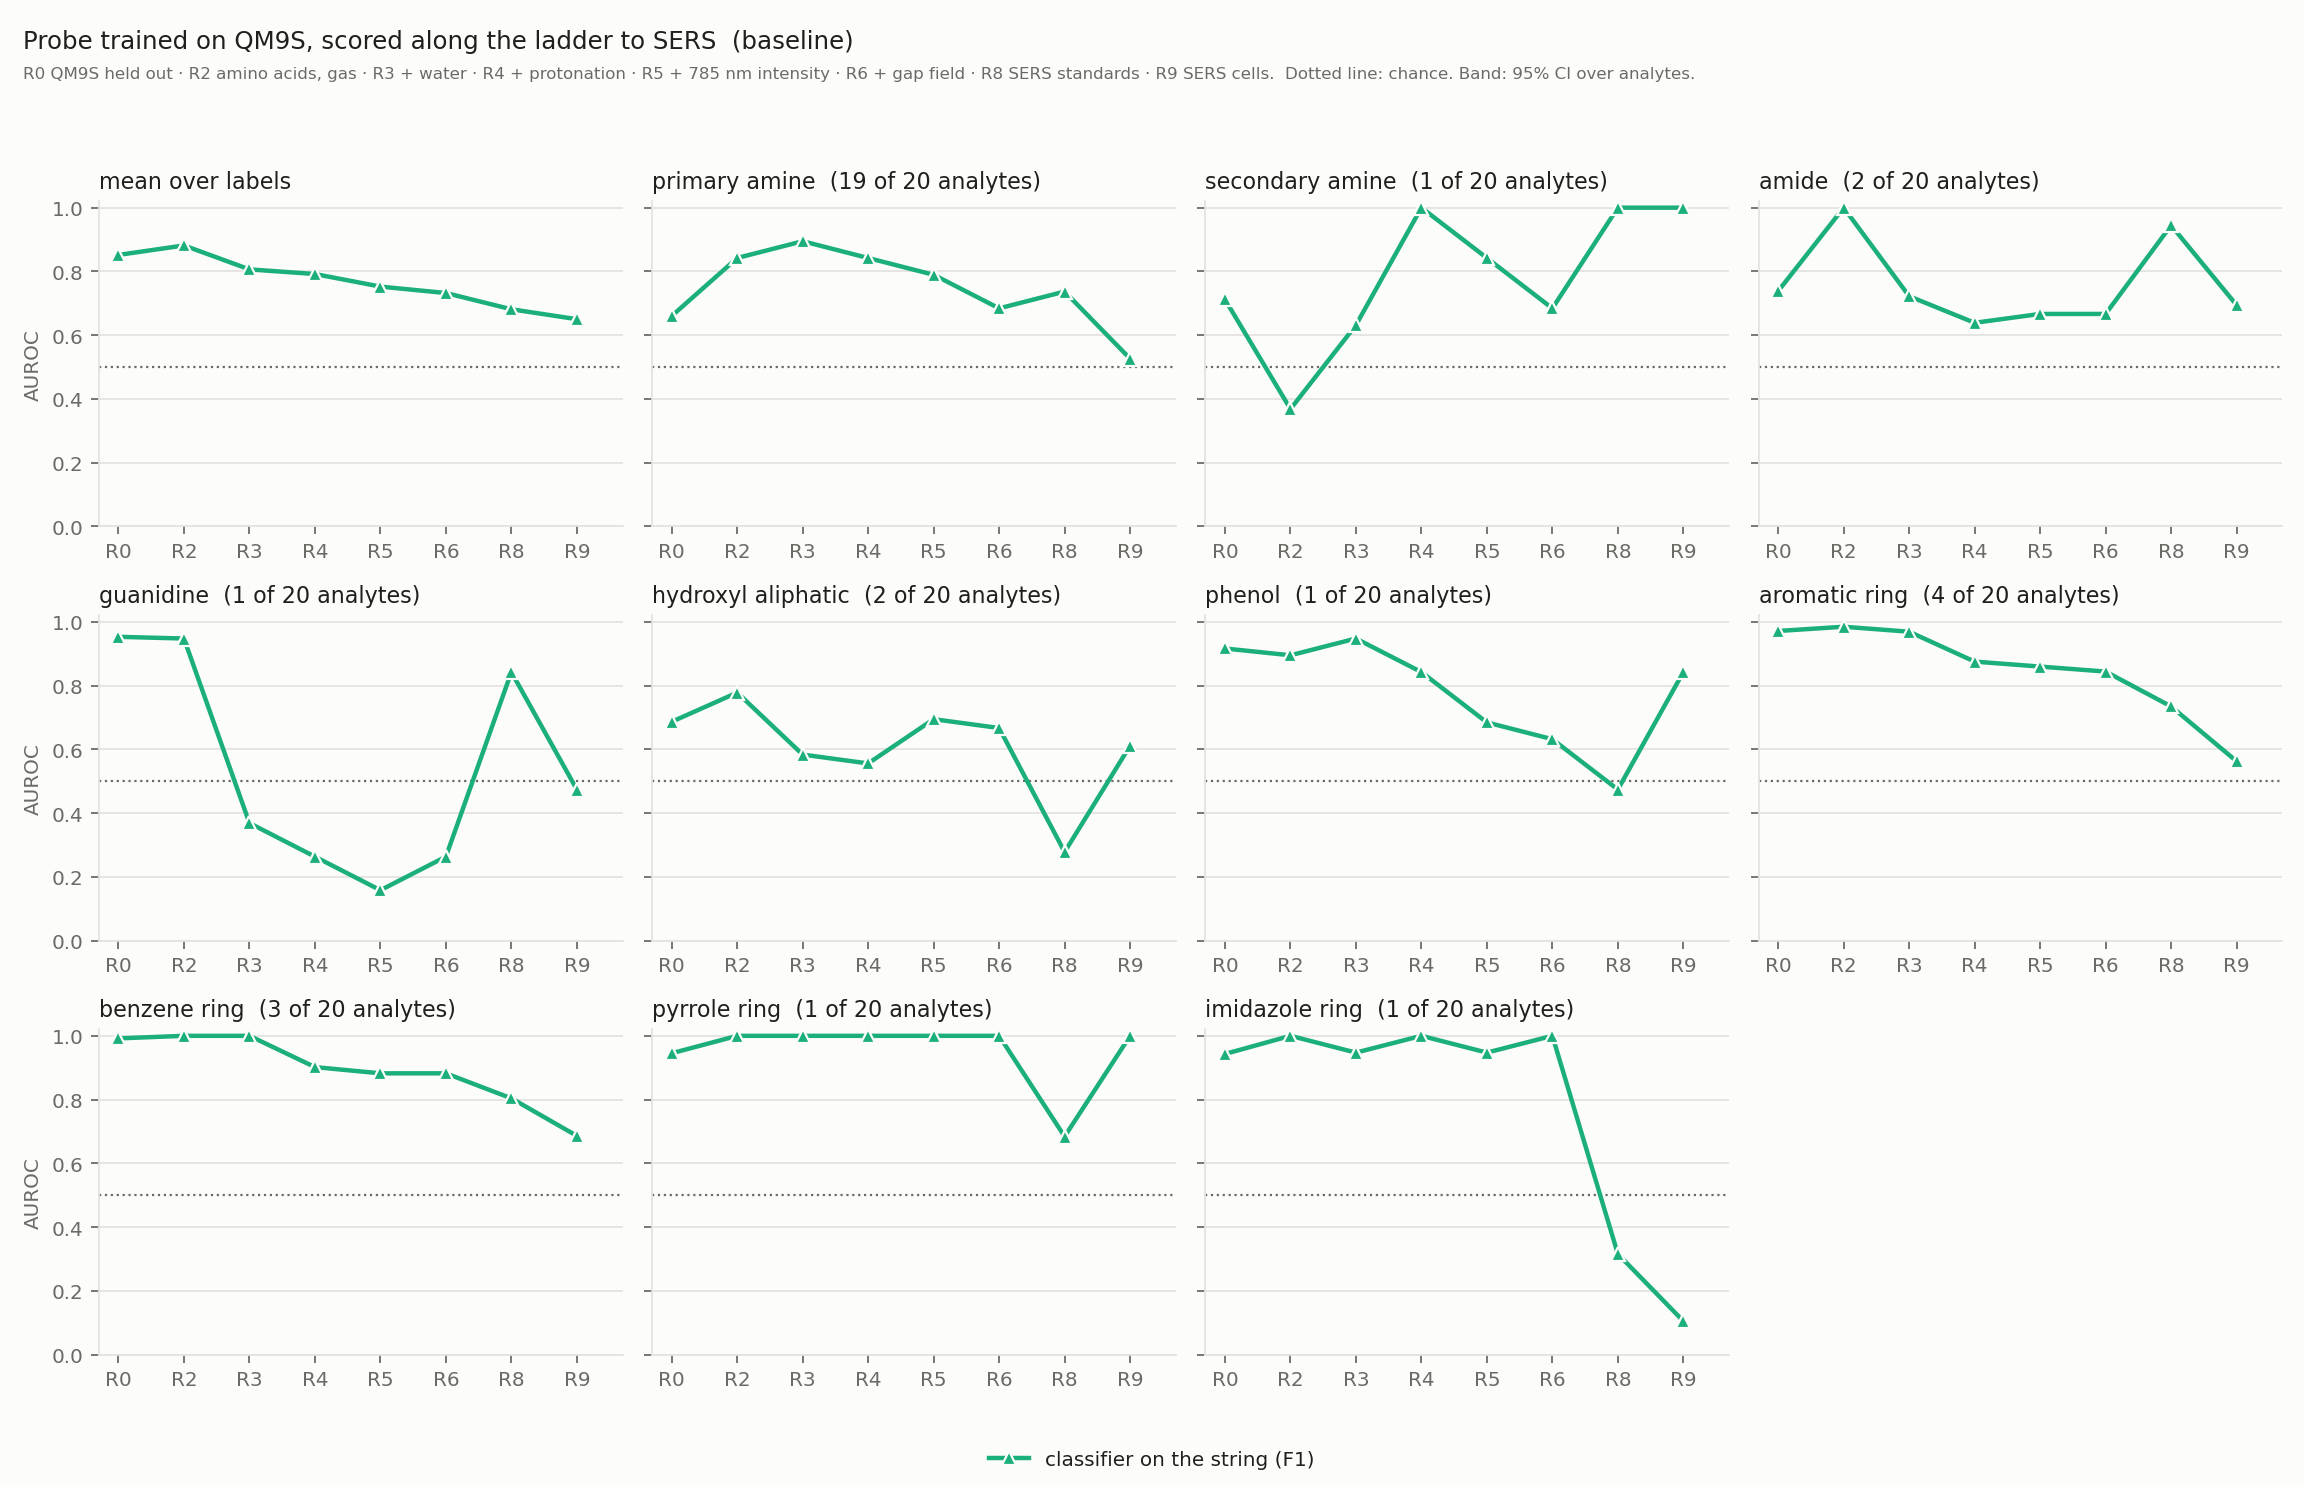

Values plotted in this chart, from the file beside it:
label, method, position, layer, C, qm9s_val_auroc, rung, centred, auroc, ci_lo, ci_hi, n, n_pos
fg_primary_amine, baseline_lr, -, -1, 0.01, 0.7103, R0, 0, 0.6603, 0.5938, 0.7282, 2774, 67
fg_primary_amine, baseline_lr, -, -1, 0.01, 0.7103, R2, 0, 0.8421, 0.6459, 1.0, 20, 19
fg_primary_amine, baseline_lr, -, -1, 0.01, 0.7103, R3, 0, 0.8947, 0.7368, 1.0, 20, 19
fg_primary_amine, baseline_lr, -, -1, 0.01, 0.7103, R4, 0, 0.8421, 0.6471, 1.0, 20, 19
fg_primary_amine, baseline_lr, -, -1, 0.01, 0.7103, R5, 0, 0.7895, 0.6111, 0.9474, 20, 19
fg_primary_amine, baseline_lr, -, -1, 0.01, 0.7103, R6, 0, 0.6842, 0.4686, 0.8947, 20, 19
fg_primary_amine, baseline_lr, -, -1, 0.01, 0.7103, R8, 0, 0.7368, 0.5263, 0.8947, 20, 19
fg_primary_amine, baseline_lr, -, -1, 0.01, 0.7103, R9, 0, 0.5263, 0.2778, 0.75, 20, 19
fg_primary_amine, baseline_lr, -, -1, 0.01, 0.7103, R2, 1, 0.8421, 0.6459, 1.0, 20, 19
fg_primary_amine, baseline_lr, -, -1, 0.01, 0.7103, R3, 1, 0.8947, 0.7368, 1.0, 20, 19
fg_primary_amine, baseline_lr, -, -1, 0.01, 0.7103, R4, 1, 0.8421, 0.6471, 1.0, 20, 19
fg_primary_amine, baseline_lr, -, -1, 0.01, 0.7103, R5, 1, 0.7895, 0.6111, 0.9474, 20, 19
fg_primary_amine, baseline_lr, -, -1, 0.01, 0.7103, R6, 1, 0.6842, 0.4686, 0.8947, 20, 19
fg_primary_amine, baseline_lr, -, -1, 0.01, 0.7103, R8, 1, 0.7368, 0.5263, 0.8947, 20, 19
fg_primary_amine, baseline_lr, -, -1, 0.01, 0.7103, R9, 1, 0.5263, 0.2778, 0.75, 20, 19
fg_secondary_amine, baseline_lr, -, -1, 0.01, 0.6974, R0, 0, 0.7122, 0.68, 0.7446, 2774, 263
fg_secondary_amine, baseline_lr, -, -1, 0.01, 0.6974, R2, 0, 0.3684, 0.166, 0.6316, 20, 1
fg_secondary_amine, baseline_lr, -, -1, 0.01, 0.6974, R3, 0, 0.6316, 0.4211, 0.8421, 20, 1
fg_secondary_amine, baseline_lr, -, -1, 0.01, 0.6974, R4, 0, 1.0, 1.0, 1.0, 20, 1
fg_secondary_amine, baseline_lr, -, -1, 0.01, 0.6974, R5, 0, 0.8421, 0.6667, 1.0, 20, 1
fg_secondary_amine, baseline_lr, -, -1, 0.01, 0.6974, R6, 0, 0.6842, 0.4737, 0.8889, 20, 1
fg_secondary_amine, baseline_lr, -, -1, 0.01, 0.6974, R8, 0, 1.0, 1.0, 1.0, 20, 1
fg_secondary_amine, baseline_lr, -, -1, 0.01, 0.6974, R9, 0, 1.0, 1.0, 1.0, 20, 1
fg_secondary_amine, baseline_lr, -, -1, 0.01, 0.6974, R2, 1, 0.3684, 0.166, 0.6316, 20, 1
fg_secondary_amine, baseline_lr, -, -1, 0.01, 0.6974, R3, 1, 0.6316, 0.4211, 0.8421, 20, 1
fg_secondary_amine, baseline_lr, -, -1, 0.01, 0.6974, R4, 1, 1.0, 1.0, 1.0, 20, 1
fg_secondary_amine, baseline_lr, -, -1, 0.01, 0.6974, R5, 1, 0.8421, 0.6667, 1.0, 20, 1
fg_secondary_amine, baseline_lr, -, -1, 0.01, 0.6974, R6, 1, 0.6842, 0.4737, 0.8889, 20, 1
fg_secondary_amine, baseline_lr, -, -1, 0.01, 0.6974, R8, 1, 1.0, 1.0, 1.0, 20, 1
fg_secondary_amine, baseline_lr, -, -1, 0.01, 0.6974, R9, 1, 1.0, 1.0, 1.0, 20, 1
fg_amide, baseline_lr, -, -1, 0.01, 0.7224, R0, 0, 0.7385, 0.7035, 0.7715, 2774, 193
fg_amide, baseline_lr, -, -1, 0.01, 0.7224, R2, 0, 1.0, 1.0, 1.0, 20, 2
fg_amide, baseline_lr, -, -1, 0.01, 0.7224, R3, 0, 0.7222, 0.3889, 1.0, 20, 2
fg_amide, baseline_lr, -, -1, 0.01, 0.7224, R4, 0, 0.6389, 0.125, 1.0, 20, 2
fg_amide, baseline_lr, -, -1, 0.01, 0.7224, R5, 0, 0.6667, 0.2222, 1.0, 20, 2
fg_amide, baseline_lr, -, -1, 0.01, 0.7224, R6, 0, 0.6667, 0.2632, 1.0, 20, 2
fg_amide, baseline_lr, -, -1, 0.01, 0.7224, R8, 0, 0.9444, 0.7895, 1.0, 20, 2
fg_amide, baseline_lr, -, -1, 0.01, 0.7224, R9, 0, 0.6944, 0.4706, 0.9024, 20, 2
fg_amide, baseline_lr, -, -1, 0.01, 0.7224, R2, 1, 1.0, 1.0, 1.0, 20, 2
fg_amide, baseline_lr, -, -1, 0.01, 0.7224, R3, 1, 0.7222, 0.3889, 1.0, 20, 2
fg_amide, baseline_lr, -, -1, 0.01, 0.7224, R4, 1, 0.6389, 0.125, 1.0, 20, 2
fg_amide, baseline_lr, -, -1, 0.01, 0.7224, R5, 1, 0.6667, 0.2222, 1.0, 20, 2
fg_amide, baseline_lr, -, -1, 0.01, 0.7224, R6, 1, 0.6667, 0.2632, 1.0, 20, 2
fg_amide, baseline_lr, -, -1, 0.01, 0.7224, R8, 1, 0.9444, 0.7895, 1.0, 20, 2
fg_amide, baseline_lr, -, -1, 0.01, 0.7224, R9, 1, 0.6944, 0.4706, 0.9024, 20, 2
fg_guanidine, baseline_lr, -, -1, 0.01, 0.9333, R0, 0, 0.9527, 0.9363, 0.967, 2774, 44
fg_guanidine, baseline_lr, -, -1, 0.01, 0.9333, R2, 0, 0.9474, 0.8333, 1.0, 20, 1
fg_guanidine, baseline_lr, -, -1, 0.01, 0.9333, R3, 0, 0.3684, 0.1579, 0.6111, 20, 1
fg_guanidine, baseline_lr, -, -1, 0.01, 0.9333, R4, 0, 0.2632, 0.1053, 0.4723, 20, 1
fg_guanidine, baseline_lr, -, -1, 0.01, 0.9333, R5, 0, 0.1579, 0.0, 0.3333, 20, 1
fg_guanidine, baseline_lr, -, -1, 0.01, 0.9333, R6, 0, 0.2632, 0.1053, 0.4737, 20, 1
fg_guanidine, baseline_lr, -, -1, 0.01, 0.9333, R8, 0, 0.8421, 0.6667, 1.0, 20, 1
fg_guanidine, baseline_lr, -, -1, 0.01, 0.9333, R9, 0, 0.4737, 0.2632, 0.6842, 20, 1
fg_guanidine, baseline_lr, -, -1, 0.01, 0.9333, R2, 1, 0.9474, 0.8333, 1.0, 20, 1
fg_guanidine, baseline_lr, -, -1, 0.01, 0.9333, R3, 1, 0.3684, 0.1579, 0.6111, 20, 1
fg_guanidine, baseline_lr, -, -1, 0.01, 0.9333, R4, 1, 0.2632, 0.1053, 0.4723, 20, 1
fg_guanidine, baseline_lr, -, -1, 0.01, 0.9333, R5, 1, 0.1579, 0.0, 0.3333, 20, 1
fg_guanidine, baseline_lr, -, -1, 0.01, 0.9333, R6, 1, 0.2632, 0.1053, 0.4737, 20, 1
fg_guanidine, baseline_lr, -, -1, 0.01, 0.9333, R8, 1, 0.8421, 0.6667, 1.0, 20, 1
fg_guanidine, baseline_lr, -, -1, 0.01, 0.9333, R9, 1, 0.4737, 0.2632, 0.6842, 20, 1
... 105 more rows
